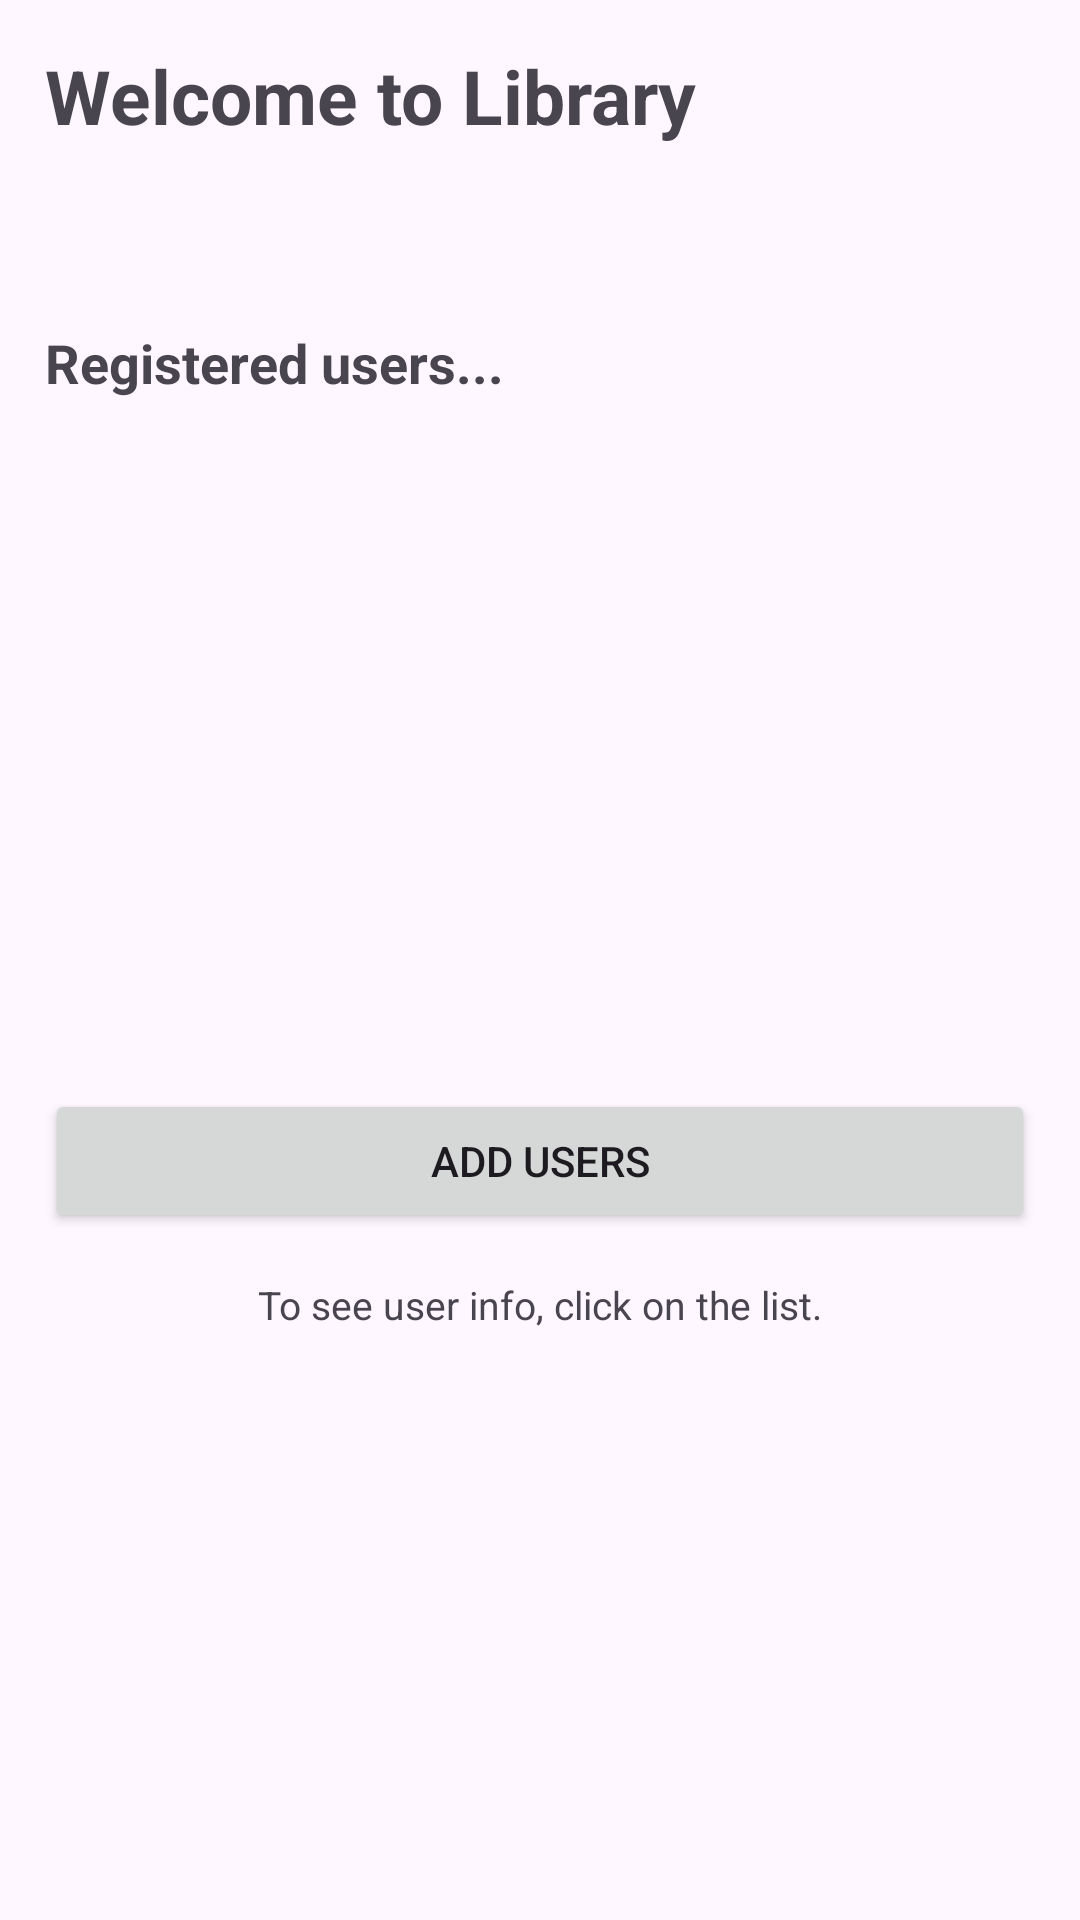

Produce the Android XML layout that renders to this screen, including the resource entries it uses.
<!-- AndroidManifest.xml: application theme Theme.Assignment_librarymanagement -->
<!-- res/layout/activity_users.xml -->
<?xml version="1.0" encoding="utf-8"?>
<androidx.constraintlayout.widget.ConstraintLayout xmlns:android="http://schemas.android.com/apk/res/android"
    xmlns:app="http://schemas.android.com/apk/res-auto"
    xmlns:tools="http://schemas.android.com/tools"
    android:layout_width="match_parent"
    android:layout_height="match_parent"
    tools:context=".members">

    <ScrollView
        android:layout_width="match_parent"
        android:layout_height="match_parent"
        app:layout_constraintBottom_toBottomOf="parent"
        app:layout_constraintEnd_toEndOf="parent"
        app:layout_constraintStart_toStartOf="parent"
        app:layout_constraintTop_toTopOf="parent">

        <LinearLayout
            android:layout_width="match_parent"
            android:layout_height="wrap_content"
            android:orientation="vertical"
            android:layout_margin="15dp">

            <LinearLayout
                android:layout_width="match_parent"
                android:layout_height="wrap_content"
                android:orientation="vertical"
                android:layout_marginBottom="15dp">

                <TextView
                    android:layout_width="match_parent"
                    android:layout_height="wrap_content"
                    android:text="Welcome to Library"
                    android:textSize="25sp"
                    android:textStyle="bold">

                </TextView>

            </LinearLayout>

            <LinearLayout
                android:layout_width="match_parent"
                android:layout_height="wrap_content"
                android:orientation="vertical"
                android:layout_marginBottom="15dp"/>

            <LinearLayout
                android:layout_width="match_parent"
                android:layout_height="wrap_content"
                android:orientation="vertical"
                android:layout_marginBottom="15dp"/>

            <LinearLayout
                android:layout_width="match_parent"
                android:layout_height="wrap_content"
                android:orientation="vertical"/>

            <LinearLayout
                android:layout_width="match_parent"
                android:layout_height="wrap_content"
                android:orientation="vertical"
                android:layout_marginTop="15dp"
                android:layout_marginBottom="15dp">

                <TextView
                    android:layout_width="match_parent"
                    android:layout_height="wrap_content"
                    android:text="Registered users..."
                    android:textSize="18sp"
                    android:textStyle="bold">

                </TextView>

            </LinearLayout>

            <LinearLayout
                android:layout_width="match_parent"
                android:layout_height="wrap_content"
                android:orientation="vertical"
                android:layout_marginBottom="15dp">

                <androidx.recyclerview.widget.RecyclerView
                    android:id="@+id/user_container"
                    android:layout_width="match_parent"
                    android:layout_height="200dp">

                </androidx.recyclerview.widget.RecyclerView>

            </LinearLayout>

            <LinearLayout
                android:layout_width="match_parent"
                android:layout_height="wrap_content"
                android:orientation="vertical">

                <Button
                    android:layout_width="match_parent"
                    android:layout_height="wrap_content"
                    android:text="ADD USERS"
                    android:id="@+id/user_insert_btn">

                </Button>

            </LinearLayout>

            <LinearLayout
                android:layout_width="match_parent"
                android:layout_height="wrap_content"
                android:orientation="vertical"
                android:layout_marginTop="15dp"
                android:layout_marginBottom="15dp">

                <TextView
                    android:layout_width="match_parent"
                    android:layout_height="wrap_content"
                    android:text="To see user info, click on the list."
                    android:textAlignment="center"
                    android:textSize="13sp">

                </TextView>

            </LinearLayout>

        </LinearLayout>

    </ScrollView>


</androidx.constraintlayout.widget.ConstraintLayout>
<!-- resources referenced by this layout -->
<resources>
  <style name="Theme.Assignment_librarymanagement" parent="Base.Theme.Assignment_librarymanagement" />
  <style name="Base.Theme.Assignment_librarymanagement" parent="Theme.Material3.DayNight.NoActionBar">
          
          
      </style>
</resources>
